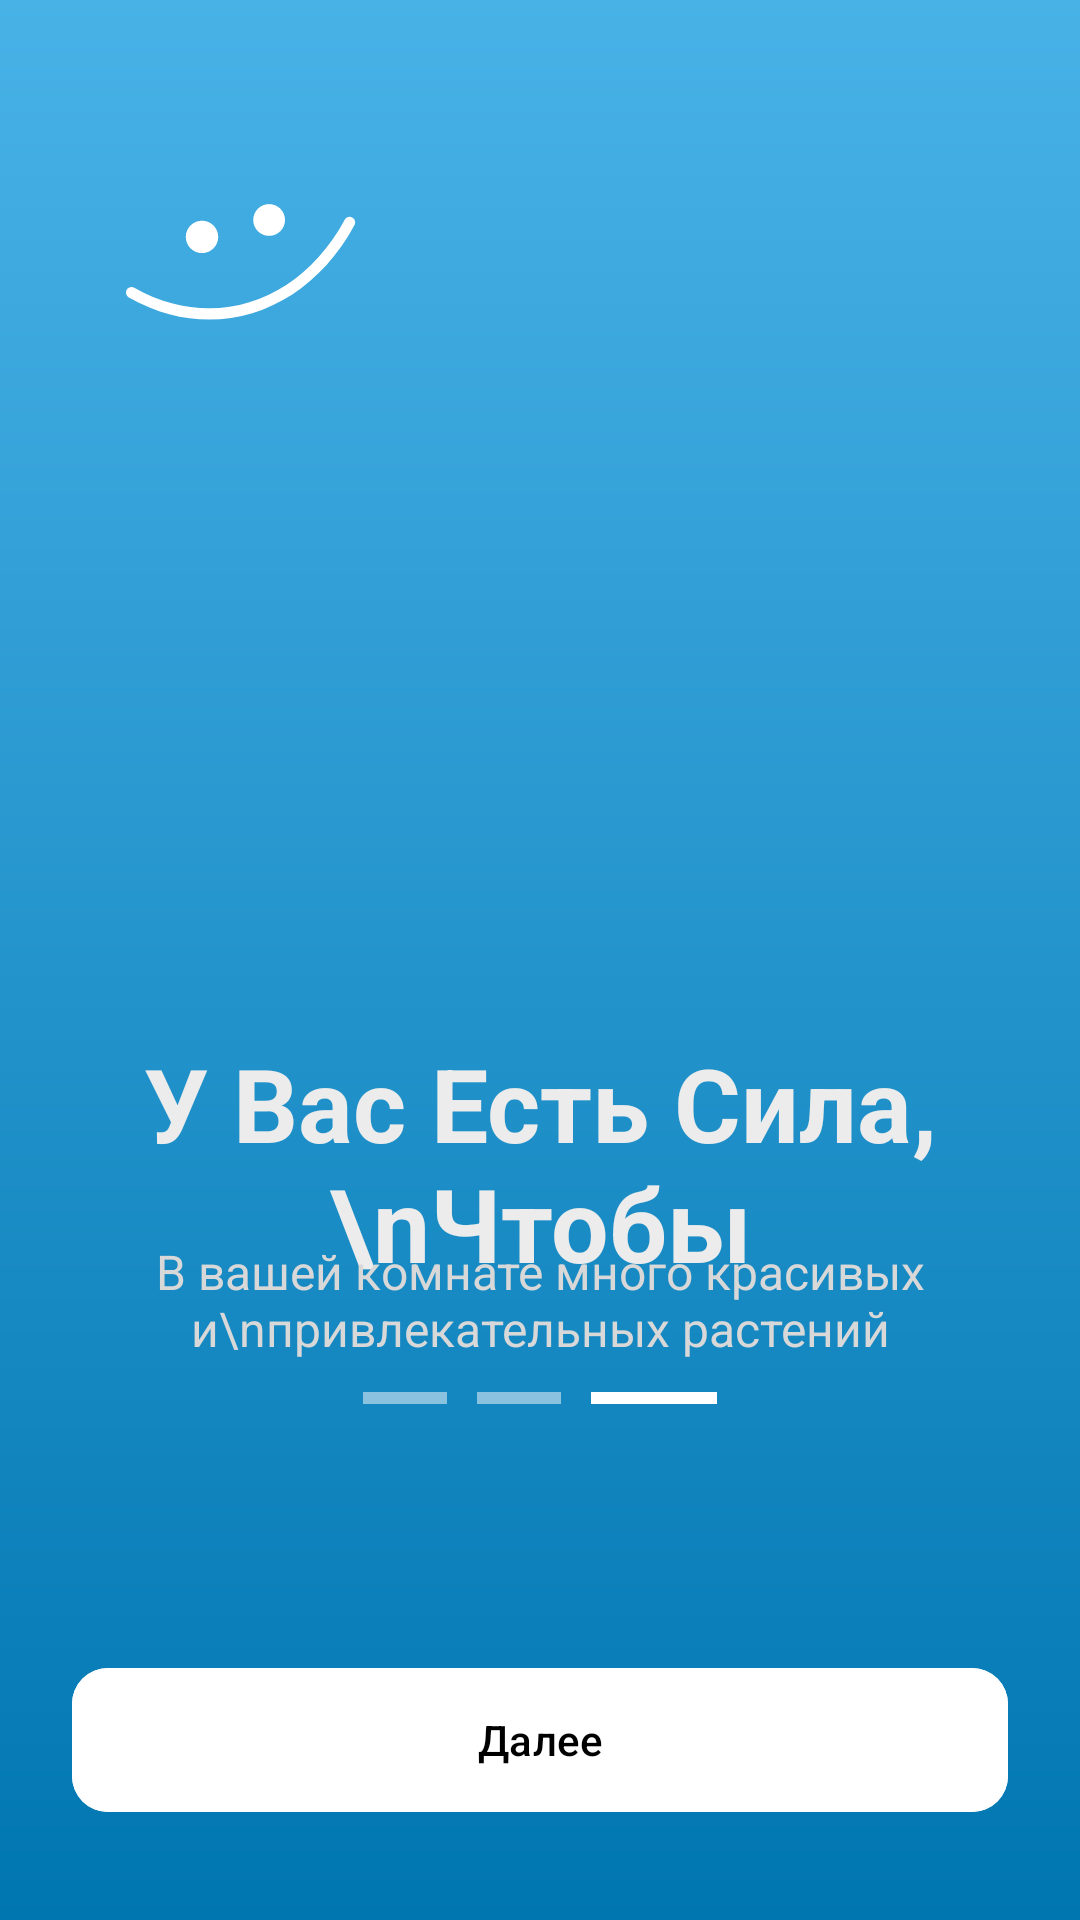

Android layout source for this screen:
<!-- AndroidManifest.xml: application theme Theme.Mature -->
<!-- res/layout/onboarding_3.xml -->
<?xml version="1.0" encoding="utf-8"?>
<androidx.constraintlayout.widget.ConstraintLayout xmlns:android="http://schemas.android.com/apk/res/android"
    xmlns:app="http://schemas.android.com/apk/res-auto"
    xmlns:tools="http://schemas.android.com/tools"
    android:layout_width="match_parent"
    android:layout_height="match_parent"
    android:background="@drawable/gradient_background">

    <ImageView
        android:layout_width="77dp"
        android:layout_height="77dp"
        android:layout_marginStart="42dp"
        android:src="@drawable/ic_smile"
        app:layout_constraintBottom_toBottomOf="@id/shoeImage"
        app:layout_constraintStart_toStartOf="parent"
        app:layout_constraintTop_toTopOf="@id/shoeImage"
        app:layout_constraintVertical_bias="0.186" />

    <ImageView
        android:id="@+id/shoeImage"
        android:layout_width="465dp"
        android:layout_height="339.98dp"
        android:rotation="-20.58"
        android:scaleX="-1"
        android:layout_marginHorizontal="40dp"
        android:src="@drawable/shoe_image_3"
        app:layout_constraintBottom_toTopOf="@id/titleText"
        app:layout_constraintHeight_percent="0.4"
        app:layout_constraintLeft_toLeftOf="parent"
        app:layout_constraintRight_toRightOf="parent"
        app:layout_constraintTop_toTopOf="parent"
        app:layout_constraintVertical_chainStyle="packed" />

    <TextView
        android:id="@+id/titleText"
        android:layout_width="wrap_content"
        android:layout_height="wrap_content"
        android:layout_marginTop="5dp"
        android:text="У Вас Есть Сила,\nЧтобы"
        android:textAlignment="center"
        android:textColor="#ECECEC"
        android:textSize="34sp"
        android:textStyle="bold"
        app:layout_constraintLeft_toLeftOf="parent"
        app:layout_constraintRight_toRightOf="parent"
        app:layout_constraintTop_toBottomOf="@id/shoeImage" />

    <TextView
        android:id="@+id/descriptionText"
        android:layout_width="wrap_content"
        android:layout_height="wrap_content"
        android:layout_marginTop="12dp"
        android:layout_marginBottom="40dp"
        android:text="В вашей комнате много красивых и\nпривлекательных растений"
        android:textAlignment="center"
        android:textColor="#D8D8D8"
        android:textSize="16sp"
        app:layout_constraintBottom_toTopOf="@+id/dotsContainer"
        app:layout_constraintLeft_toLeftOf="parent"
        app:layout_constraintRight_toRightOf="parent"
        app:layout_constraintTop_toBottomOf="@id/titleText" />

    <LinearLayout
        android:id="@+id/dotsContainer"
        android:layout_width="118dp"
        android:layout_height="wrap_content"
        android:layout_marginBottom="84dp"
        android:orientation="horizontal"
        app:layout_constraintBottom_toTopOf="@id/startButton2"
        app:layout_constraintEnd_toEndOf="parent"
        app:layout_constraintStart_toStartOf="parent">

        <View
            android:layout_width="28dp"
            android:layout_height="4dp"
            android:layout_marginEnd="10dp"
            android:background="#80FFFFFF" />

        <View
            android:layout_width="28dp"
            android:layout_height="4dp"
            android:layout_marginEnd="10dp"
            android:background="#80FFFFFF" />

        <View
            android:layout_width="42dp"
            android:layout_height="4dp"
            android:background="#FFFFFF" />
    </LinearLayout>


    <com.google.android.material.button.MaterialButton
        android:id="@+id/startButton2"
        android:layout_width="match_parent"
        android:layout_height="56dp"
        android:layout_marginHorizontal="24dp"
        android:layout_marginBottom="32dp"
        android:text="Далее"
        android:textAllCaps="false"
        android:textColor="#000000"
        android:backgroundTint="#FFFFFF"
        app:cornerRadius="12dp"
        app:layout_constraintBottom_toBottomOf="parent" />


</androidx.constraintlayout.widget.ConstraintLayout>
<!-- resources referenced by this layout -->
<resources>
  <!-- drawable gradient_background (drawable) -->
  <?xml version="1.0" encoding="utf-8"?>
  <shape xmlns:android="http://schemas.android.com/apk/res/android">
      <gradient
          android:startColor="#48B2E7"
          android:endColor="#0076B1"
          android:angle="270" /> 
  </shape>
  <!-- drawable ic_smile (drawable) -->
  <vector xmlns:android="http://schemas.android.com/apk/res/android"
      android:width="45dp"
      android:height="45dp"
      android:viewportWidth="45"
      android:viewportHeight="45">
  
      <path
          android:fillColor="#FFFFFF"
          android:pathData="M42.6053,14.1615 C34.1594,29.8664 17.2879,36.2514 1.61787,27.4098 C1.09622,27.1154 0.434695,27.2995 0.140284,27.8147 C-0.154126,28.3391 0.0299,29.0015 0.551559,29.296 C17.3477,38.7815 35.4622,32.0193 44.5153,15.1919 C44.7987,14.6675 44.6009,14.005 44.0737,13.7197 C43.5465,13.4437 42.8887,13.637 42.6053,14.1615 Z" />
  
      <path
          android:fillColor="#FFFFFF"
          android:pathData="M14.8048,20.6742 C16.5495,20.6742 17.9638,19.2599 17.9638,17.5153 C17.9638,15.7706 16.5495,14.3563 14.8048,14.3563 C13.0602,14.3563 11.6459,15.7706 11.6459,17.5153 C11.6459,19.2599 13.0602,20.6742 14.8048,20.6742 Z" />
  
      <path
          android:fillColor="#FFFFFF"
          android:pathData="M27.882,17.3139 C29.5925,17.3139 30.9792,15.9273 30.9792,14.2167 C30.9792,12.5062 29.5925,11.1195 27.882,11.1195 C26.1714,11.1195 24.7848,12.5062 24.7848,14.2167 C24.7848,15.9273 26.1714,17.3139 27.882,17.3139 Z" />
  </vector>
  <style name="Theme.Mature" parent="Base.Theme.Mature" />
  <style name="Base.Theme.Mature" parent="Theme.Material3.DayNight.NoActionBar">
          
          
      </style>
</resources>
